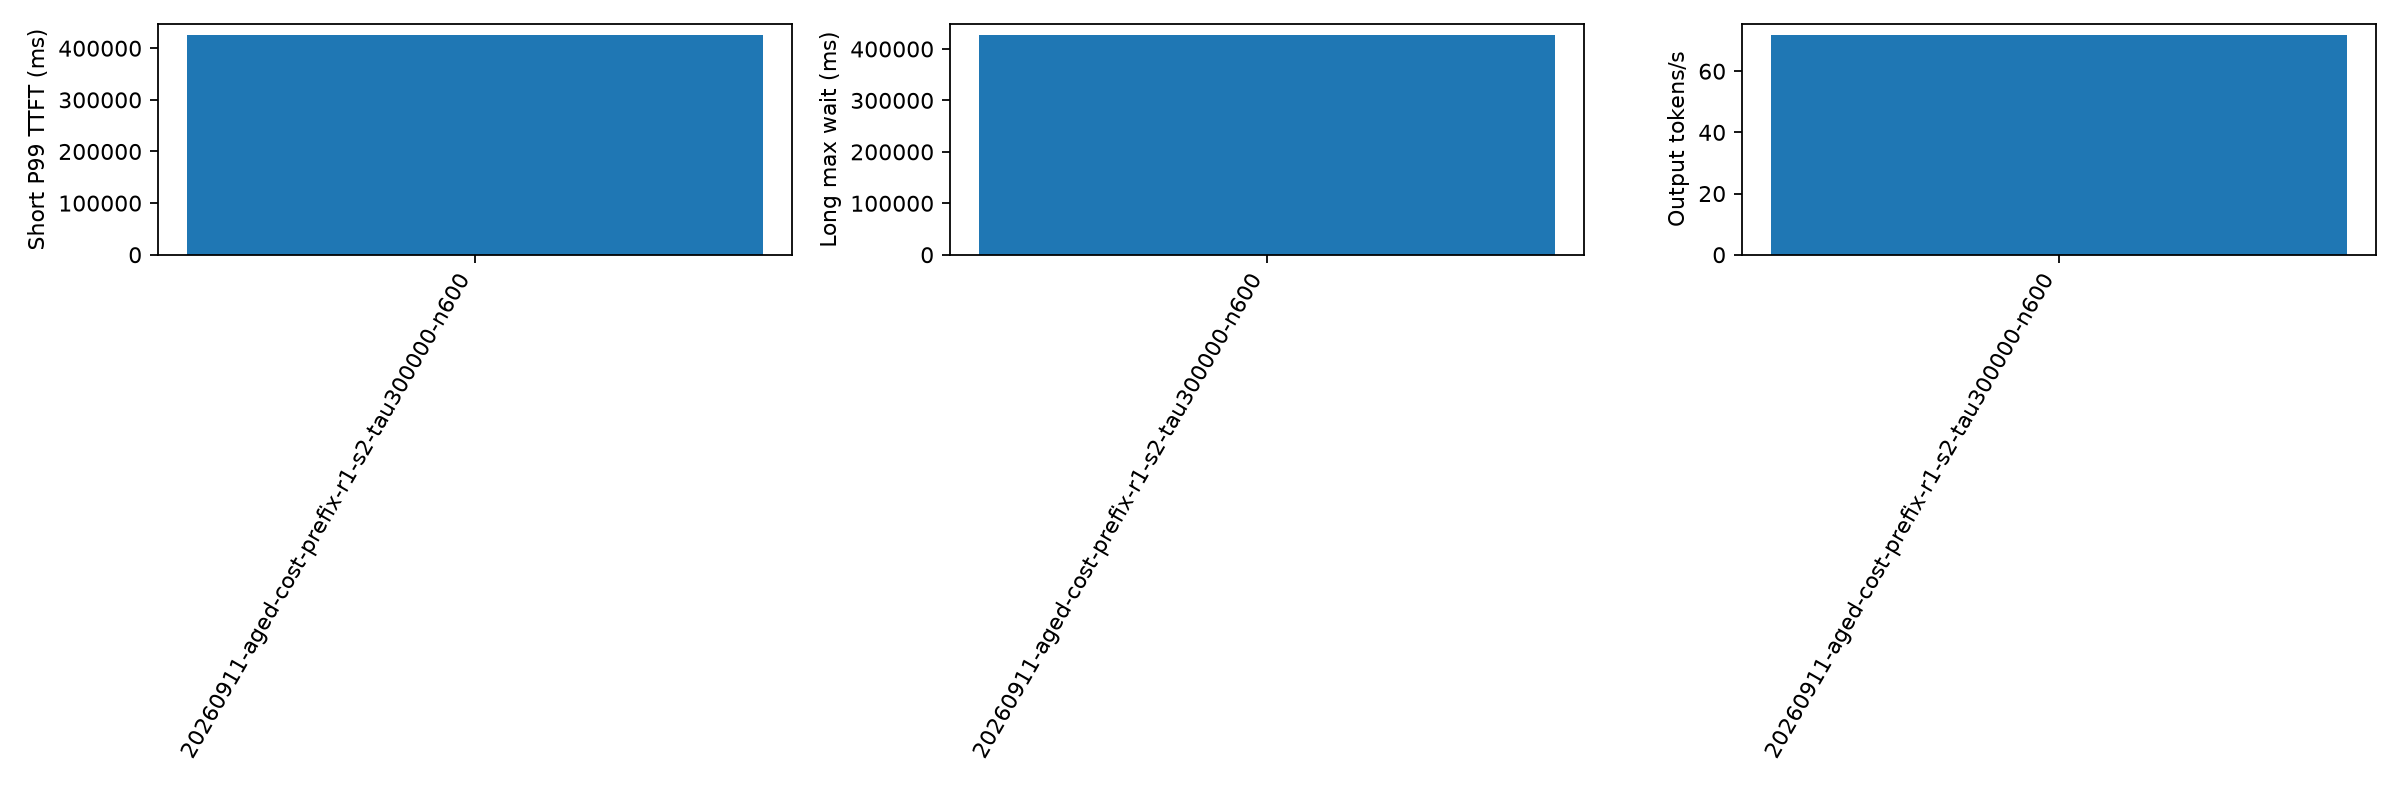

Values plotted in this chart, from the file beside it:
aging_ms, cache_hit_rate, candidate_limit, duration_s, export_error, failed, forced_stop, long_missing_server_record, long_not_admitted, long_wait_lower_bound_max_ms, long_wait_max_ms, no_client_record, output_tokens_per_s, planned, policy, policy_fallback_calls, prefill_total_admission_wall_ms_p99, prefill_total_admission_wall_ms_sum, prefill_total_calls, prefill_total_cpu_ms_p99, prefill_total_cpu_ms_sum, prefill_total_scoring_wall_ms_p99, prefill_total_scoring_wall_ms_sum, prefill_total_wall_ms_p99
300000, 0.398, 64, 1069, , 0, False, 0, 0, , 427178, 0, 71.84, 600, aged-cost, 0, 0.1978, 241.1, 6673, 7.462, 10429, 5.556, 7358, 7.466
